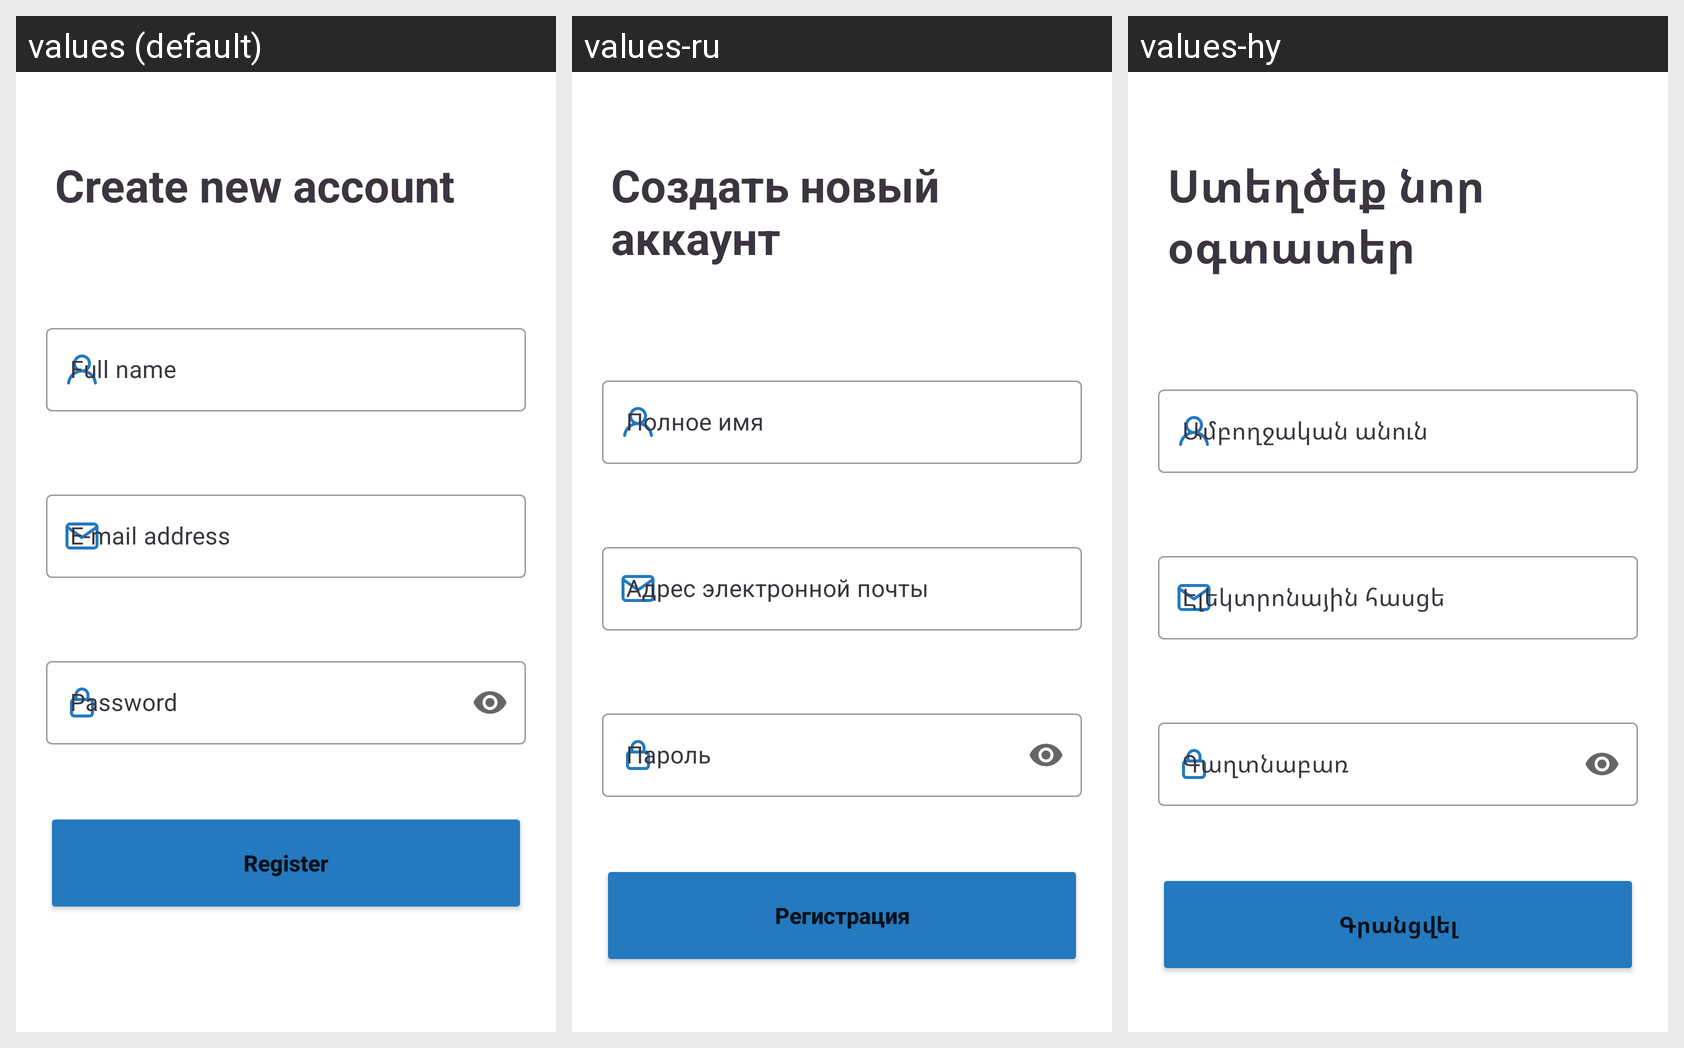

The Android screen above is rendered under several locales of the same app. Produce the string resources it draws, with the default and per-locale values.
Android screen res/layout/activity_register.xml rendered under 3 locales, left to right: values (default), values-ru, values-hy. Device: Nexus 5 (rendered at 1080×1920; each locale shown at half size, 540×960, under a caption strip naming it); theme Theme.QR_scanner.
Strings drawn on this screen, with the default value and each locale's value (text and hints the layout hard-codes, and strings that could not be matched under every locale, appear in the picture but are not listed):

create_new_account
  values: Create new account
  values-ru: Создать новый аккаунт
  values-hy: Ստեղծեք նոր օգտատեր

full_name
  values: Full name
  values-ru: Полное имя
  values-hy: Ամբողջական անուն

e_mail_address
  values: E-mail address
  values-ru: Адрес электронной почты
  values-hy: Էլեկտրոնային հասցե

password
  values: Password
  values-ru: Пароль
  values-hy: Գաղտնաբառ

register
  values: Register
  values-ru: Регистрация
  values-hy: Գրանցվել
